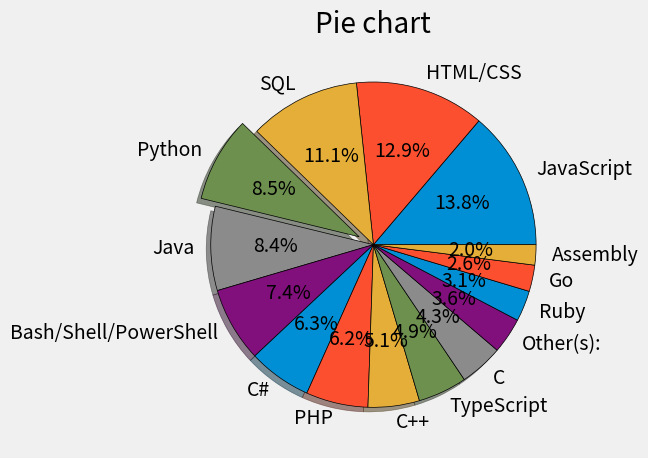

Write the Python code that produced this figure.

from matplotlib import pyplot as plt

plt.style.use('fivethirtyeight')

slices = [59219, 55466, 47544, 36443, 35917, 31991, 27076, 26549, 21955, 20937, 18591, 15288, 13123, 11254, 8659]

explode=[0,0,0,0.1,0,0,0,0,0,0,0,0,0,0,0]

labels = ['JavaScript', 'HTML/CSS', 'SQL', 'Python', 'Java', 'Bash/Shell/PowerShell', 'C#', 'PHP', 'C++', 'TypeScript', 'C', 'Other(s):', 'Ruby', 'Go', 'Assembly']

plt.pie(slices, labels=labels, explode=explode,shadow=True,
autopct='%1.1f%%',wedgeprops={'edgecolor': 'black'})

plt.title("Pie chart")
plt.tight_layout()
plt.show()